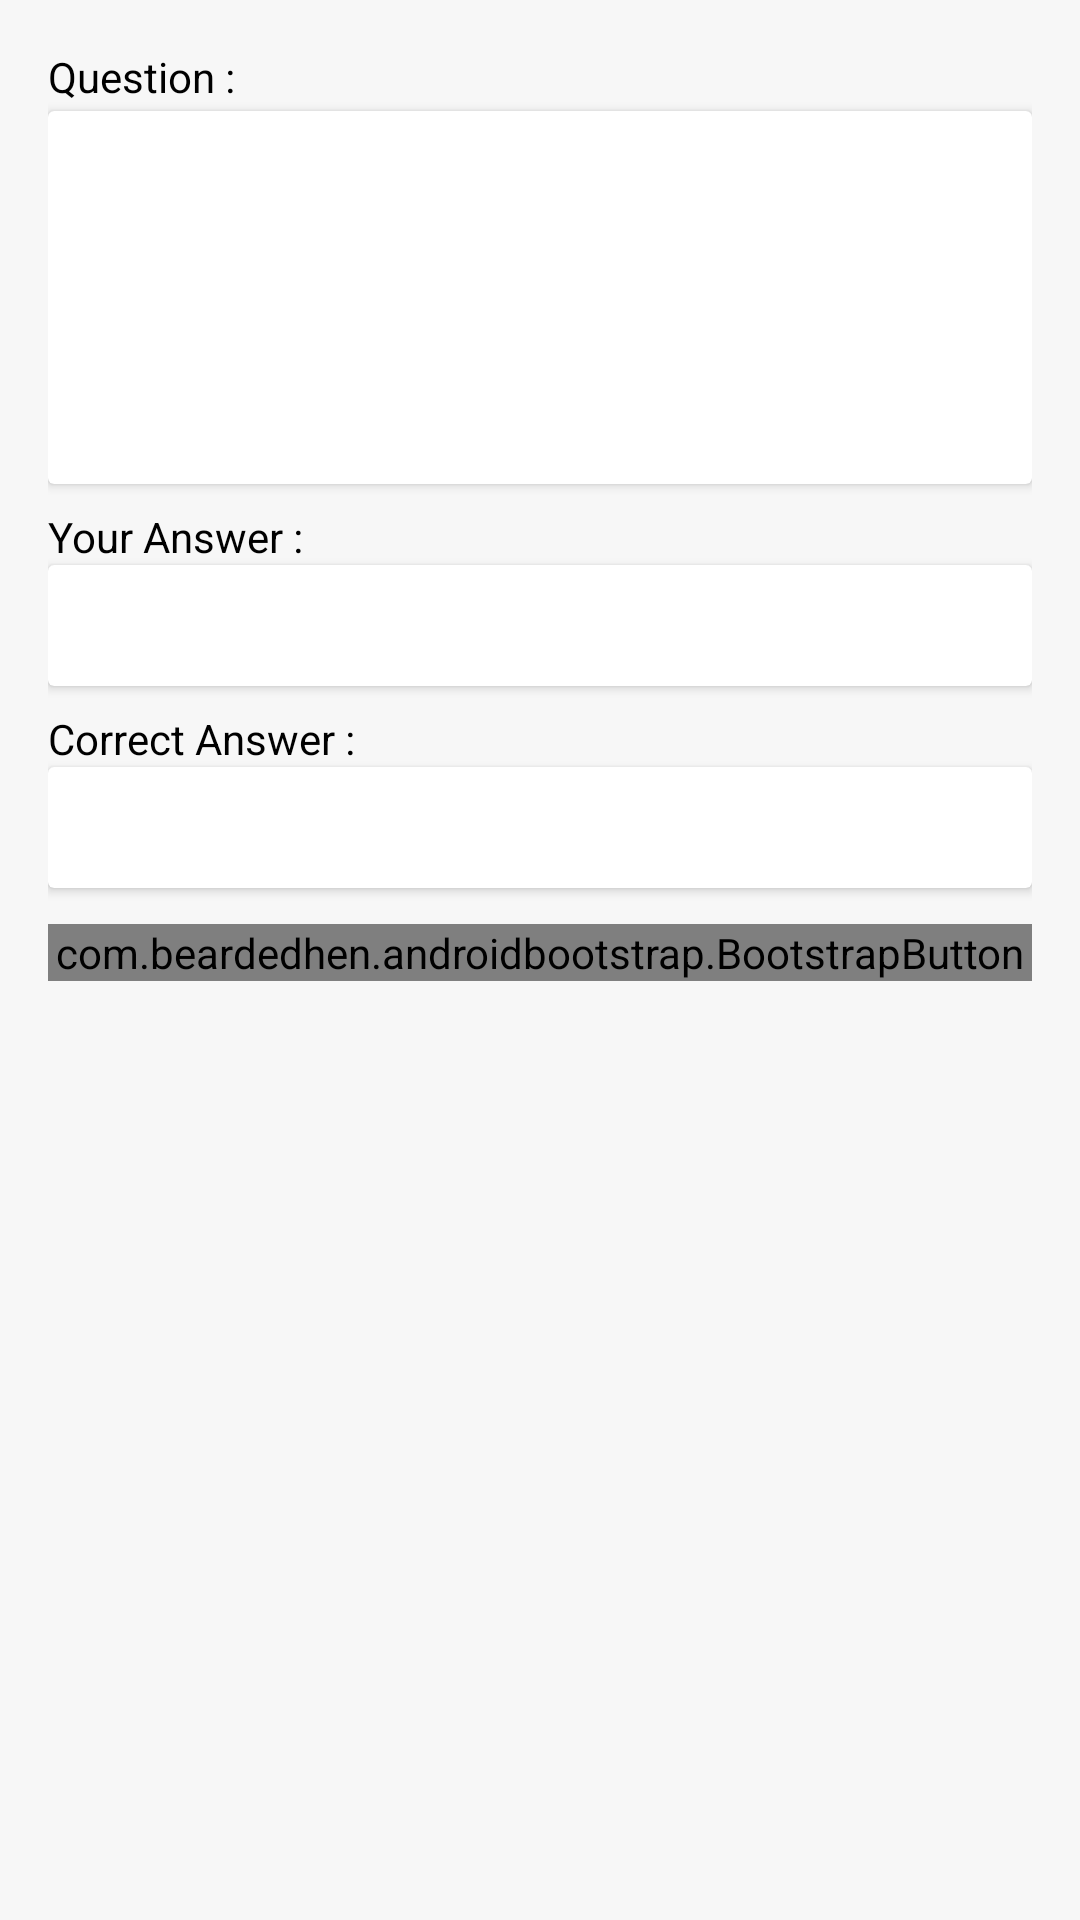

Write the Android layout XML for this screen, with the resource values it uses.
<!-- AndroidManifest.xml: application theme AppTheme -->
<!-- res/layout/activity_question.xml -->
<ScrollView xmlns:android="http://schemas.android.com/apk/res/android"
    xmlns:app="http://schemas.android.com/apk/res-auto"
    android:layout_width="fill_parent"
    android:layout_height="fill_parent"
    android:background="@color/bg">

    <LinearLayout
        android:layout_width="fill_parent"
        android:layout_height="wrap_content"
        android:orientation="vertical"
        android:padding="@dimen/activity_horizontal_margin">

        <TextView
            android:layout_width="wrap_content"
            android:layout_height="wrap_content"
            android:layout_marginBottom="@dimen/pad_2"
            android:text="@string/ques"
            android:textColor="@android:color/black" />

        <android.support.v7.widget.CardView
            android:layout_width="match_parent"
            android:layout_height="wrap_content"
            app:cardBackgroundColor="@android:color/white"
            app:cardElevation="@dimen/elevation">

            <TextView
                android:id="@+id/textView1"
                android:layout_width="match_parent"
                android:layout_height="match_parent"
                android:maxLines="12"
                android:minLines="5"
                android:padding="@dimen/pad_8"
                android:scrollbars="vertical"
                android:text=""
                android:textAppearance="@android:style/TextAppearance.Medium"
                android:textColor="@android:color/black" />
        </android.support.v7.widget.CardView>

        <TextView
            android:layout_width="wrap_content"
            android:layout_height="wrap_content"
            android:layout_marginTop="@dimen/pad_8"
            android:text="@string/yourAns"
            android:textColor="@android:color/black" />

        <android.support.v7.widget.CardView
            android:layout_width="match_parent"
            android:layout_height="wrap_content"
            app:cardBackgroundColor="@android:color/white"
            app:cardElevation="@dimen/elevation">

            <TextView
                android:id="@+id/urans"
                android:layout_width="match_parent"
                android:layout_height="match_parent"
                android:maxLines="50"
                android:minLines="1"
                android:padding="@dimen/pad_8"
                android:scrollbars="vertical"
                android:text=""
                android:textAppearance="@android:style/TextAppearance.Medium"
                android:textColor="@android:color/black" />
        </android.support.v7.widget.CardView>

        <TextView
            android:id="@+id/corAnsText"
            android:layout_width="wrap_content"
            android:layout_height="wrap_content"
            android:layout_marginTop="@dimen/pad_8"
            android:text="@string/corAns"
            android:textColor="@android:color/black" />

        <android.support.v7.widget.CardView
            android:id="@+id/cardViewAns"
            android:layout_width="match_parent"
            android:layout_height="wrap_content"
            app:cardBackgroundColor="@android:color/white"
            app:cardElevation="@dimen/elevation">

            <TextView
                android:id="@+id/corans"
                android:layout_width="match_parent"
                android:layout_height="match_parent"
                android:maxLines="50"
                android:minLines="1"
                android:padding="@dimen/pad_8"
                android:scrollbars="vertical"
                android:text=""
                android:textAppearance="@android:style/TextAppearance.Medium"
                android:textColor="@android:color/black" />
        </android.support.v7.widget.CardView>


        <com.beardedhen.androidbootstrap.BootstrapButton
            android:id="@+id/button1"
            android:layout_width="match_parent"
            android:layout_height="wrap_content"
            android:layout_gravity="center"
            android:layout_marginTop="@dimen/pad_12"
            android:text="@string/close"
            android:textAllCaps="true"
            app:bootstrapBrand="success"
            app:bootstrapSize="lg"
            app:buttonMode="regular"
            app:roundedCorners="true"
            app:showOutline="false" />


    </LinearLayout>
</ScrollView>
<!-- resources referenced by this layout -->
<resources>
  <color name="bg">#f7f7f7</color>
  <dimen name="activity_horizontal_margin">16dp</dimen>
  <dimen name="elevation">2dp</dimen>
  <dimen name="pad_12">12dp</dimen>
  <dimen name="pad_2">2dp</dimen>
  <dimen name="pad_8">8dp</dimen>
  <string name="close">Close</string>
  <string name="corAns">Correct Answer :</string>
  <string name="ques">Question :</string>
  <string name="yourAns">Your Answer :</string>
  <style name="AppTheme" parent="Theme.AppCompat.Light.DarkActionBar">
          
          <item name="colorPrimary">@color/colorPrimary</item>
          <item name="colorPrimaryDark">@color/colorPrimaryDark</item>
          <item name="colorAccent">@color/colorAccent</item>
      </style>
  <color name="colorPrimary">#3F51B5</color>
  <color name="colorPrimaryDark">#303F9F</color>
  <color name="colorAccent">#FF4081</color>
</resources>
